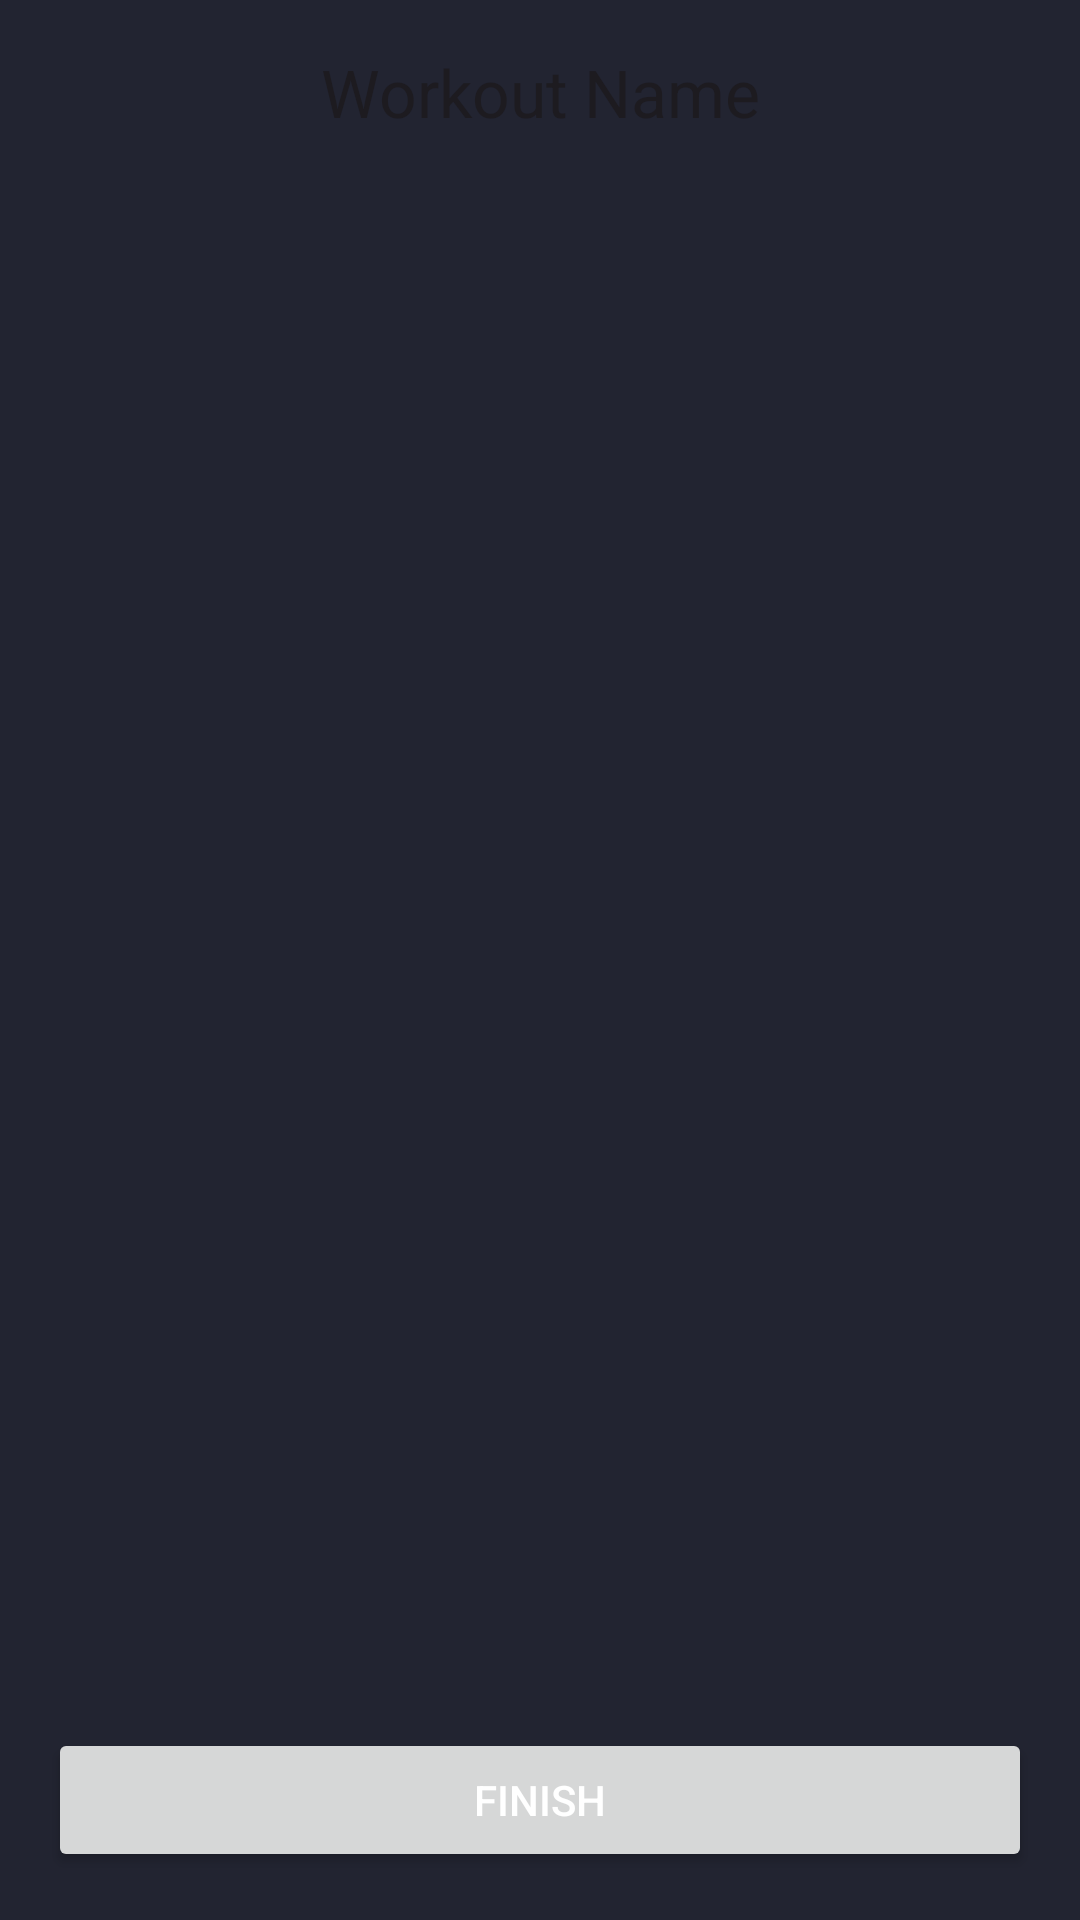

Here is an Android app screen rendered from its layout file. Give the layout XML and the strings, colors and styles it references.
<!-- AndroidManifest.xml: application theme Theme.MyTracker -->
<!-- res/layout/fragment_workout_start.xml -->
<?xml version="1.0" encoding="utf-8"?>
<LinearLayout xmlns:android="http://schemas.android.com/apk/res/android"
    xmlns:app="http://schemas.android.com/apk/res-auto"
    android:layout_width="match_parent"
    android:layout_height="match_parent"
    android:orientation="vertical"
    android:background="@color/new_bg"
    android:padding="16dp">

    <TextView
        android:id="@+id/tvWorkoutName"
        android:layout_width="match_parent"
        android:layout_height="wrap_content"
        android:text="Workout Name"
        android:textAppearance="@style/TextAppearance.AppCompat.Large"
        android:gravity="center"
        android:layout_marginBottom="16dp"/>

    <ScrollView
        android:layout_width="match_parent"
        android:layout_height="0dp"
        android:layout_weight="1"
        android:fillViewport="true">

        <LinearLayout
            android:id="@+id/llExercisesContainer"
            android:layout_width="match_parent"
            android:layout_height="wrap_content"
            android:orientation="vertical">
            
        </LinearLayout>

    </ScrollView>

    <Button
        android:id="@+id/btnFinish"
        android:layout_width="match_parent"
        android:layout_height="wrap_content"
        android:text="Finish"
        android:textColor="@color/white"/>

</LinearLayout>
<!-- resources referenced by this layout -->
<resources>
  <color name="new_bg">#222431</color>
  <color name="white">#FFFFFFFF</color>
  <style name="Theme.MyTracker" parent="Base.Theme.MyTracker" />
  <style name="Base.Theme.MyTracker" parent="Theme.Material3.DayNight.NoActionBar">
          
  
          
          
      </style>
</resources>
